Run: headless pygame with SDL's dummy video driver; simulated clock (each Clock.tick advances the game by its frame time, no real sleeping); random seed 0; keys injected as events and as key.get_pressed() state; no mouse input.
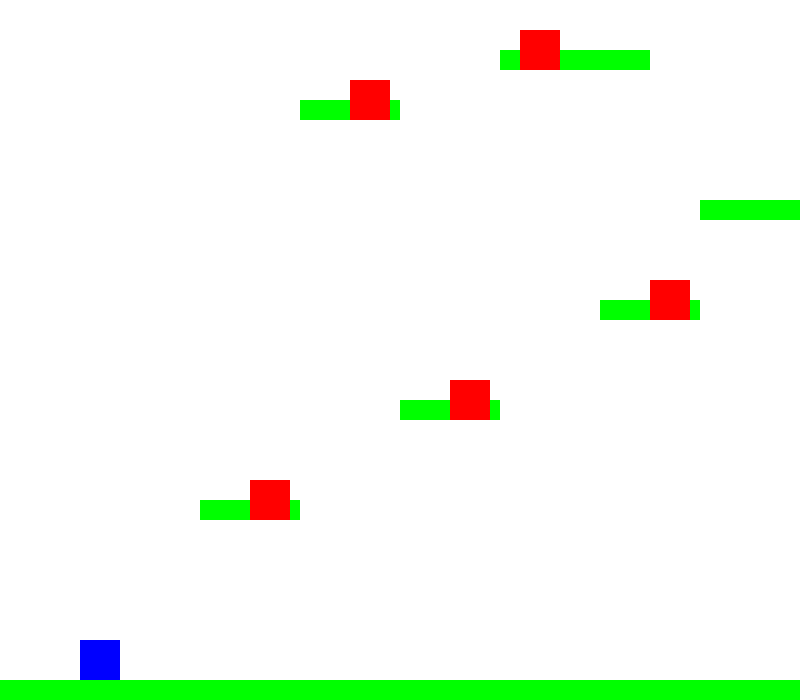
Frame 1 of 4 · flips 1–60 · no input
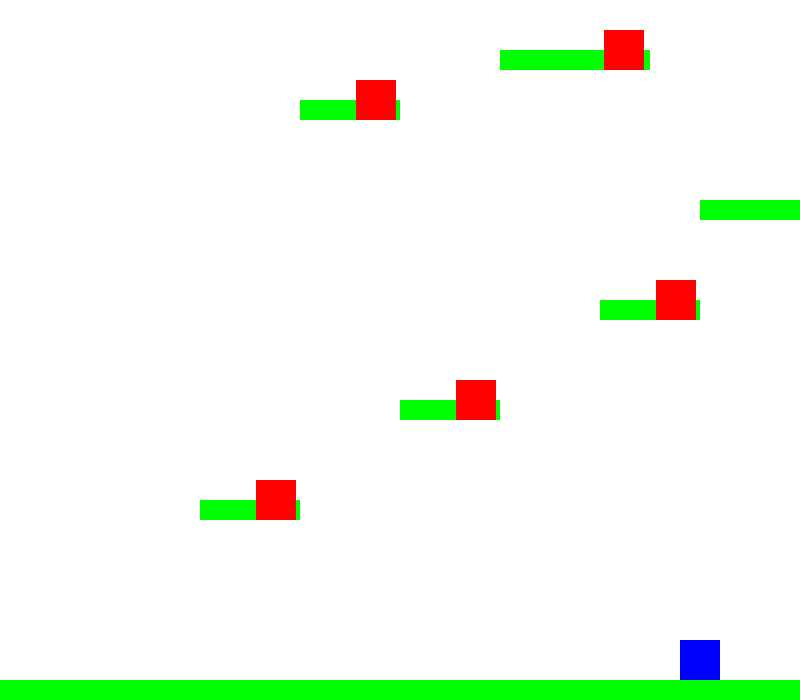
Frame 2 of 4 · flips 61–180 · tapped SPACE, RETURN · held RIGHT (→), D
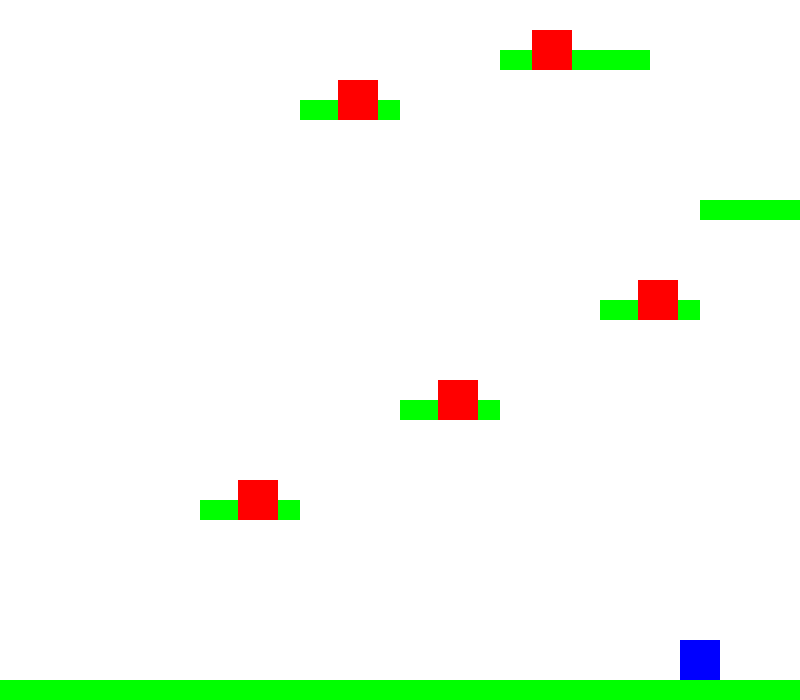
Frame 3 of 4 · flips 181–300 · held DOWN (↓), S
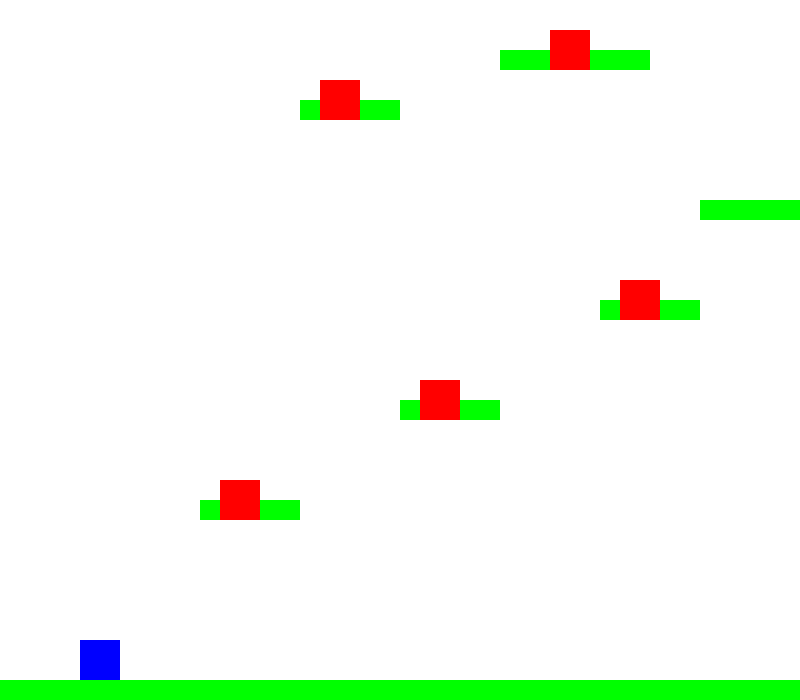
Frame 4 of 4 · flips 301–420 · held LEFT (←), A, UP (↑), W

The pygame program that drew these frames:

import pygame
import sys

# Inicializar Pygame
pygame.init()

# Configuración de pantalla
ANCHO = 800
ALTO = 700
screen = pygame.display.set_mode((ANCHO, ALTO))
pygame.display.set_caption("Parkour Tipo Minecraft")

# Colores
BLANCO = (255, 255, 255)
NEGRO = (0, 0, 0)
VERDE = (0, 255, 0)
AZUL = (0, 0, 255)
ROJO = (255, 0, 0)

# Reloj para controlar FPS
clock = pygame.time.Clock()
FPS = 60

# Clase para el jugador
class Jugador(pygame.sprite.Sprite):
    def __init__(self):
        super().__init__()
        self.image = pygame.Surface((40, 40))
        self.image.fill(AZUL)
        self.rect = self.image.get_rect()
        self.rect.center = (100, ALTO - 100)
        self.vel_y = 0
        self.en_suelo = False

    def update(self):
        # Gravedad
        self.vel_y += 1
        if self.vel_y > 10:
            self.vel_y = 10

        # Movimiento vertical
        self.rect.y += self.vel_y

        # Colisiones con plataformas
        self.en_suelo = False
        for plataforma in plataformas:
            if self.rect.colliderect(plataforma.rect) and self.vel_y >= 0:
                self.rect.bottom = plataforma.rect.top
                self.vel_y = 0
                self.en_suelo = True

        # Movimiento horizontal
        keys = pygame.key.get_pressed()
        if keys[pygame.K_LEFT]:
            self.rect.x -= 5
        if keys[pygame.K_RIGHT]:
            self.rect.x += 5

    def saltar(self):
        if self.en_suelo:
            self.vel_y = -15

# Clase para plataformas
class Plataforma(pygame.sprite.Sprite):
    def __init__(self, x, y, ancho, alto):
        super().__init__()
        self.image = pygame.Surface((ancho, alto))
        self.image.fill(VERDE)
        self.rect = self.image.get_rect()
        self.rect.topleft = (x, y)

# Clase para enemigos
class Enemigo(pygame.sprite.Sprite):
    def __init__(self, x, y, ancho, alto, limite_izq, limite_der):
        super().__init__()
        self.image = pygame.Surface((ancho, alto))
        self.image.fill(ROJO)
        self.rect = self.image.get_rect()
        self.rect.topleft = (x, y)
        self.vel_x = 3
        self.limite_izq = limite_izq
        self.limite_der = limite_der

    def update(self):
        self.rect.x += self.vel_x
        if self.rect.left <= self.limite_izq or self.rect.right >= self.limite_der:
            self.vel_x *= -1

# Crear grupos de sprites
jugador = Jugador()
plataformas = pygame.sprite.Group()
enemigos = pygame.sprite.Group()
all_sprites = pygame.sprite.Group(jugador)

# Crear plataformas y enemigos
niveles = [
    (0, ALTO - 20, ANCHO, 20),
    (200, 500, 100, 20),
    (400, 400, 100, 20),
    (600, 300, 100, 20),
    (700, 200, 100, 20),
    (300, 100, 100, 20),
    (500, 50, 150, 20)
]

# Crear plataformas
for nivel in niveles:
    plataforma = Plataforma(*nivel)
    plataformas.add(plataforma)
    all_sprites.add(plataforma)

# Crear enemigos
enemigos_data = [
    (220, 480, 40, 40, 200, 300),
    (420, 380, 40, 40, 400, 500),
    (620, 280, 40, 40, 600, 700),
    (320, 80, 40, 40, 300, 400),
    (520, 30, 40, 40, 500, 650)
]

for enemigo_data in enemigos_data:
    enemigo = Enemigo(*enemigo_data)
    enemigos.add(enemigo)
    all_sprites.add(enemigo)

# Bucle principal
ejecutando = True
while ejecutando:
    for evento in pygame.event.get():
        if evento.type == pygame.QUIT:
            ejecutando = False
        if evento.type == pygame.KEYDOWN:
            if evento.key == pygame.K_SPACE:
                jugador.saltar()

    # Actualizar
    all_sprites.update()

    # Colisiones con enemigos
    if pygame.sprite.spritecollideany(jugador, enemigos):
        print("¡Has perdido!")
        ejecutando = False

    # Dibujar
    screen.fill(BLANCO)
    all_sprites.draw(screen)

    # Mostrar cambios
    pygame.display.flip()

    # Controlar FPS
    clock.tick(FPS)

pygame.quit()
sys.exit()
